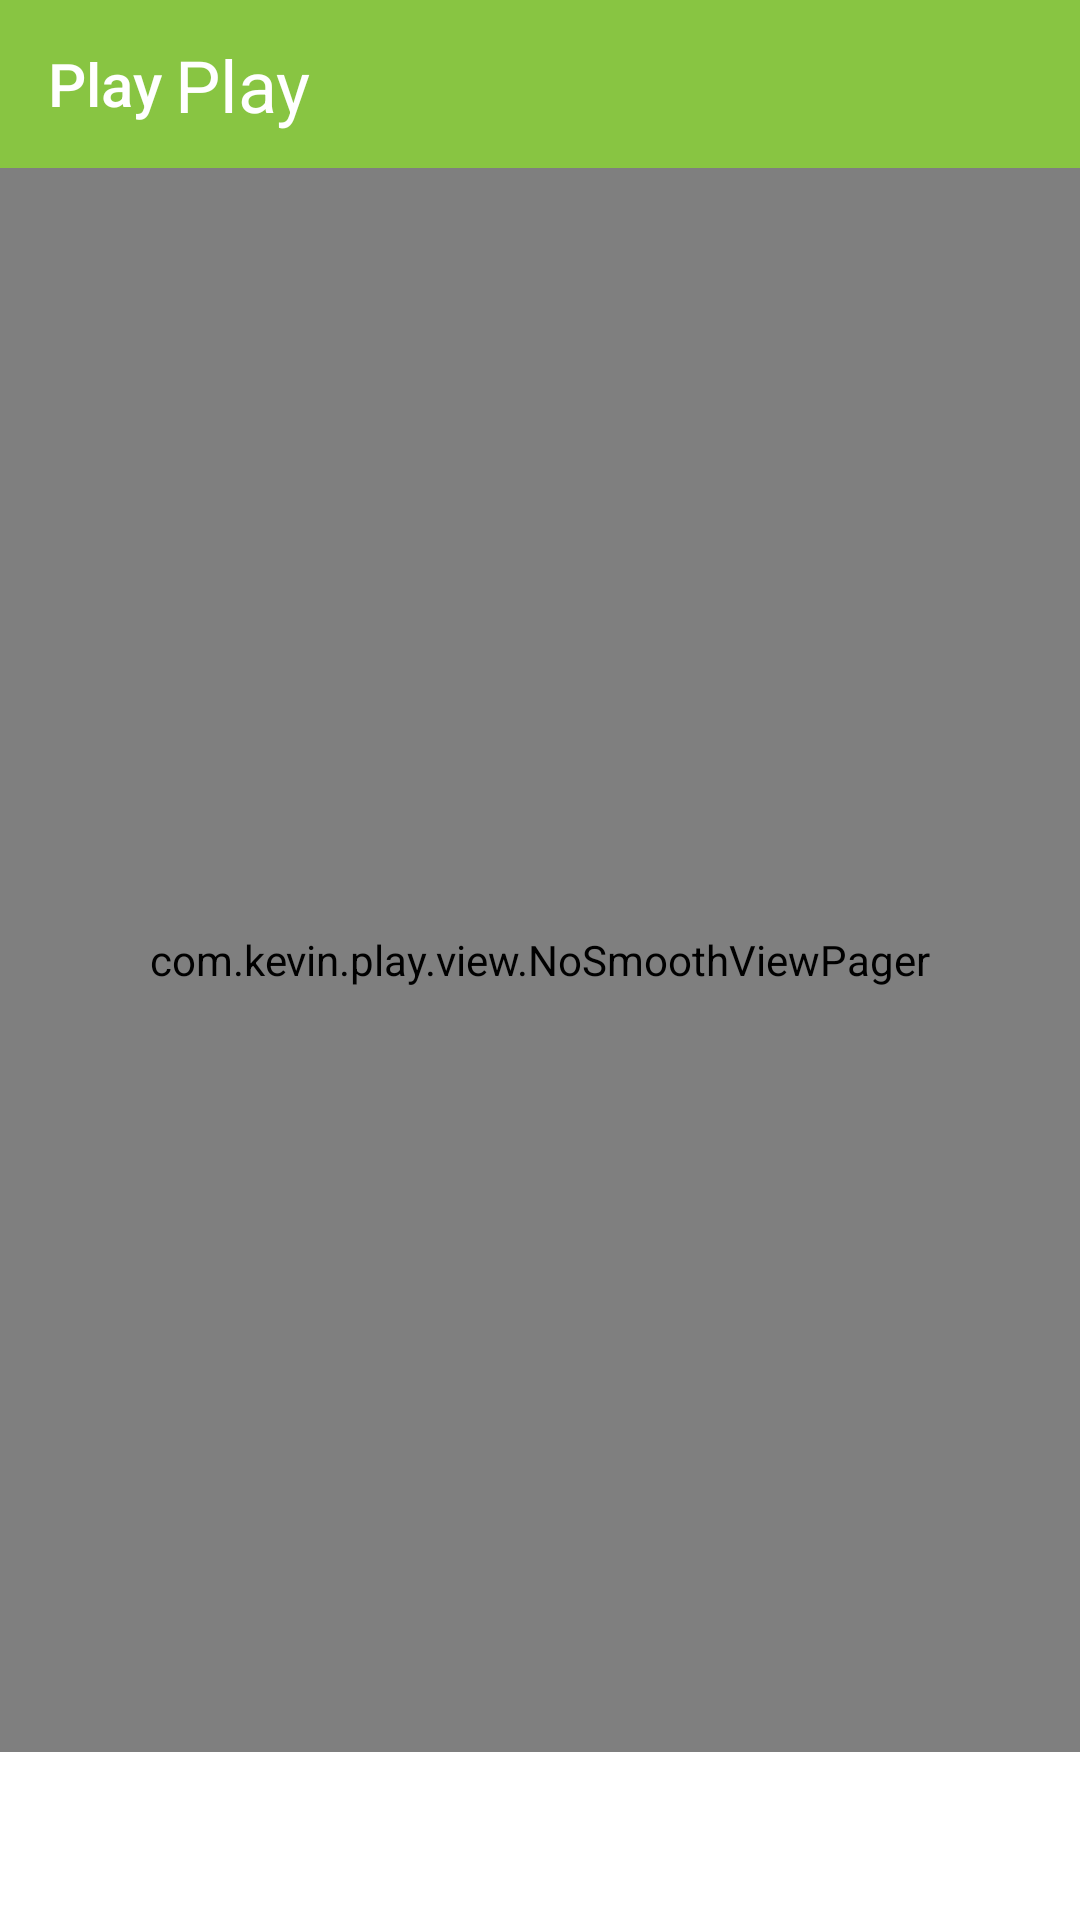

Here is an Android app screen rendered from its layout file. Give the layout XML and the strings, colors and styles it references.
<!-- AndroidManifest.xml: application theme AppTheme -->
<!-- res/layout/activity_main.xml -->
<?xml version="1.0" encoding="utf-8"?>
<android.support.constraint.ConstraintLayout
        xmlns:android="http://schemas.android.com/apk/res/android"
        xmlns:tools="http://schemas.android.com/tools"
        xmlns:app="http://schemas.android.com/apk/res-auto"
        android:layout_width="match_parent"
        android:layout_height="match_parent"
        tools:context=".MainActivity">
    <include
            layout="@layout/layout_tool_bar"
            app:layout_constraintLeft_toLeftOf="parent"
            app:layout_constraintRight_toRightOf="parent"
            app:layout_constraintTop_toTopOf="parent"/>
    <com.kevin.play.view.NoSmoothViewPager
            android:id="@+id/viewPager"
            app:layout_constraintTop_toBottomOf="@+id/toolBar"
            android:layout_width="match_parent"
            android:layout_height="0dp"
            app:layout_constraintLeft_toLeftOf="parent"
            app:layout_constraintRight_toRightOf="parent"
            app:layout_constraintBottom_toTopOf="@id/tabLayout"
    />
    <android.support.design.widget.TabLayout
            android:id="@+id/tabLayout"
            android:layout_width="match_parent"
            app:layout_constraintLeft_toLeftOf="parent"
            app:layout_constraintRight_toRightOf="parent"
            app:layout_constraintBottom_toBottomOf="parent"
            app:tabIndicatorHeight="0dp"
            android:background="@color/white"
            android:layout_height="56dp">

    </android.support.design.widget.TabLayout>

</android.support.constraint.ConstraintLayout>
<!-- res/layout/layout_tool_bar.xml (included above) -->
<?xml version="1.0" encoding="utf-8"?>
<android.support.v7.widget.Toolbar xmlns:android="http://schemas.android.com/apk/res/android"
    xmlns:app="http://schemas.android.com/apk/res-auto"
    xmlns:tool="http://schemas.android.com/tools"
    android:id="@+id/toolBar"
    android:layout_width="match_parent"
    android:layout_height="?attr/actionBarSize"
    android:background="@color/colorPrimary"
    android:theme="@style/ToolbarStyle"
    app:navigationIcon="@drawable/ic_back_material_light"
    app:title="@string/app_name"
    app:popupTheme="@style/Theme.AppCompat.Light"
    app:titleTextColor="@color/white">

    <android.support.constraint.ConstraintLayout
        android:id="@+id/clTitle"
        android:layout_width="wrap_content"
        android:layout_height="match_parent">

        <TextView
            android:id="@+id/tvTitle"
            android:layout_width="wrap_content"
            android:layout_height="wrap_content"
            android:gravity="center"
            android:textColor="@color/white"
            android:textSize="24sp"
            app:layout_constraintBottom_toBottomOf="parent"
            app:layout_constraintLeft_toLeftOf="parent"
            app:layout_constraintRight_toRightOf="parent"
            app:layout_constraintTop_toTopOf="parent"
            tool:text="Play" />
    </android.support.constraint.ConstraintLayout>
</android.support.v7.widget.Toolbar>
<!-- resources referenced by this layout -->
<resources>
  <color name="colorPrimary">#88C542</color>
  <color name="white">#ffffff</color>
  <string name="app_name">Play</string>
  <style name="ToolbarStyle" parent="ThemeOverlay.AppCompat.ActionBar">
          <item name="colorControlNormal">@color/white</item>
          <item name="android:textColorPrimary">@color/white</item>
      </style>
  <style name="AppTheme" parent="Theme.AppCompat.Light.NoActionBar">
          
          <item name="colorPrimary">@color/colorPrimary</item>
          <item name="colorPrimaryDark">@color/colorPrimaryDark</item>
          <item name="colorAccent">@color/colorAccent</item>
          <item name="android:windowBackground">@color/white_4</item>
  
          <item name="buttonBarPositiveButtonStyle">@style/positiveBtnStyle</item>
          <item name="buttonBarNegativeButtonStyle">@style/negativeBtnStyle</item>
      </style>
  <color name="colorPrimaryDark">#5f892e</color>
  <color name="colorAccent">#f50057</color>
  <color name="white_4">#f6f6f6</color>
  <style name="positiveBtnStyle" parent="Widget.AppCompat.Button.ButtonBar.AlertDialog">
          <item name="android:textColor">@color/colorPrimary</item>
      </style>
  <style name="negativeBtnStyle" parent="Widget.AppCompat.Button.ButtonBar.AlertDialog">
          <item name="android:textColor">@color/colorPrimary</item>
      </style>
</resources>
